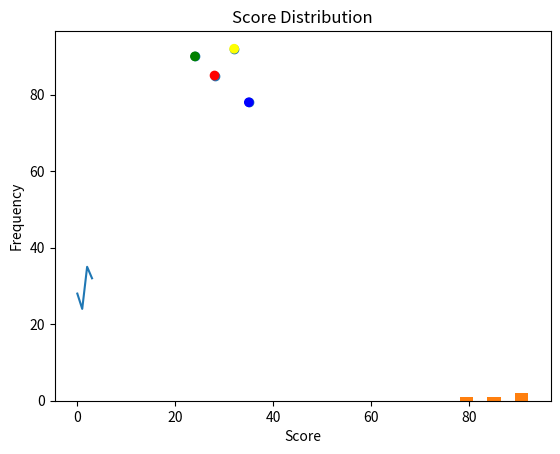

Generate this figure with matplotlib:
import pandas as pd
import matplotlib.pyplot as plt

# Read the dataset
data = {'Name': ['John', 'Anna', 'Peter', 'Linda'], 
        'Age': [28, 24, 35, 32], 
        'Score': [85, 90, 78, 92]}
df = pd.DataFrame(data)

# Visualize the dataset using plot()
plt.plot(df['Age'])
plt.title('Age Distribution')
plt.xlabel('Index')
plt.ylabel('Age')
plt.show()

# Draw the Scatter plot for the dataset on any column
plt.scatter(df['Age'], df['Score'])
plt.title('Age vs Score')
plt.xlabel('Age')
plt.ylabel('Score')
plt.show()

# Display the scatter plot with different colors
colors = ['red', 'green', 'blue', 'yellow']
plt.scatter(df['Age'], df['Score'], c=colors)
plt.title('Age vs Score with Different Colors')
plt.xlabel('Age')
plt.ylabel('Score')
plt.show()

# Draw the Histogram for the dataset on any column
plt.hist(df['Score'], bins=5)
plt.title('Score Distribution')
plt.xlabel('Score')
plt.ylabel('Frequency')
plt.show()